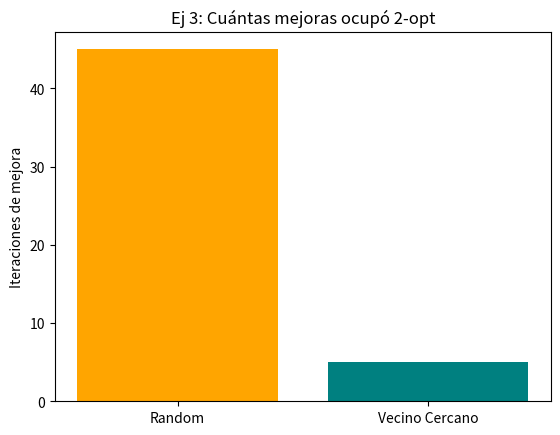

Recreate this plot in Python.
import numpy as np
import matplotlib.pyplot as plt
import random

# Saca el costo total sumando las distancias de la ruta
def costo_ruta(ruta, dist):
    return sum(dist[ruta[i-1]][ruta[i]] for i in range(len(ruta)))

# Heurística para armar una ruta inicial decente
def vecino_cercano(dist):
    n = len(dist)
    faltan = set(range(1, n))
    ruta = [0]
    actual = 0
    while faltan:
        # Buscamos el nodo más cerca que no hayamos visitado
        sig = min(faltan, key=lambda x: dist[actual][x])
        ruta.append(sig)
        faltan.remove(sig)
        actual = sig
    return ruta

# 2-opt: va desentrelazando cruces en la ruta
def optimiza_2opt(ruta, dist):
    mejor_ruta = ruta.copy()
    mejor_costo = costo_ruta(ruta, dist)
    iteraciones = 0
    hubo_mejora = True
    
    while hubo_mejora:
        hubo_mejora = False
        # Checamos todas las combinaciones de aristas
        for i in range(1, len(ruta) - 2):
            for j in range(i + 1, len(ruta)):
                if j - i == 1: continue # Si están pegadas no se cruzan
                
                # Volteamos el pedazo de ruta (swap 2-opt)
                ruta_nueva = mejor_ruta[:i] + mejor_ruta[i:j][::-1] + mejor_ruta[j:]
                costo_nuevo = costo_ruta(ruta_nueva, dist)
                
                if costo_nuevo < mejor_costo:
                    mejor_costo = costo_nuevo
                    mejor_ruta = ruta_nueva
                    iteraciones += 1
                    hubo_mejora = True
                    
    return mejor_ruta, mejor_costo, iteraciones

# Simulamos 30 ciudades al azar
np.random.seed(42)
coords = np.random.rand(30, 2) * 100
distancias = np.linalg.norm(coords[:, np.newaxis] - coords, axis=2)

# Prueba 1: Ruta a lo loco
ruta_random = list(range(30))
random.shuffle(ruta_random)
_, _, iters_random = optimiza_2opt(ruta_random, distancias)

# Prueba 2: Ruta inteligente (Vecino cercano)
ruta_nn = vecino_cercano(distancias)
_, _, iters_nn = optimiza_2opt(ruta_nn, distancias)

# Gráfica
plt.bar(['Random', 'Vecino Cercano'], [iters_random, iters_nn], color=['orange', 'teal'])
plt.title('Ej 3: Cuántas mejoras ocupó 2-opt')
plt.ylabel('Iteraciones de mejora')
plt.savefig('ej3_2opt.png')
plt.show()
